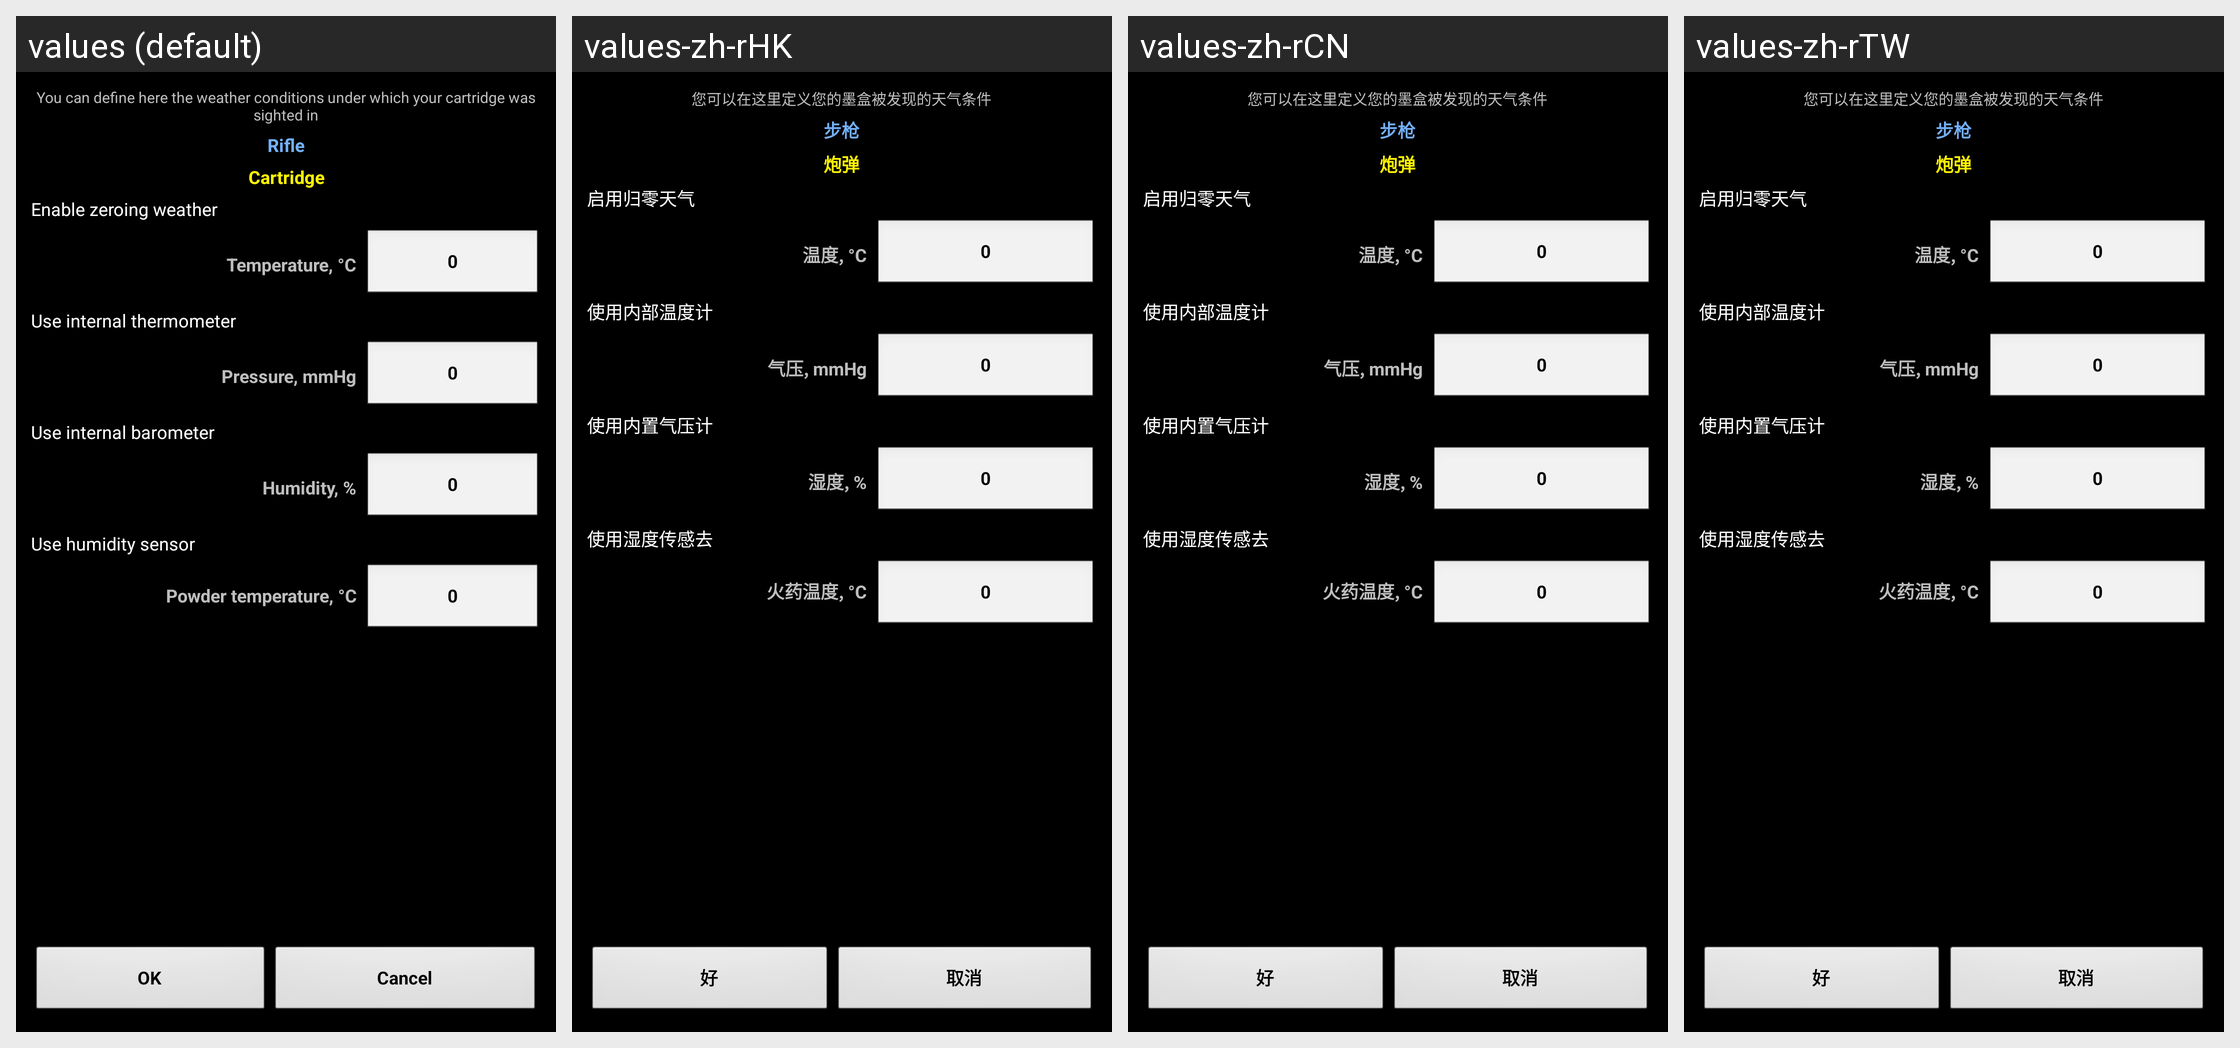

Translations of the strings shown on this Android screen, per locale in the grid:
Android screen res/layout/rifleatm.xml rendered under 4 locales, left to right: values (default), values-zh-rHK, values-zh-rCN, values-zh-rTW. Device: Nexus 5 (rendered at 1080×1920; each locale shown at half size, 540×960, under a caption strip naming it); theme MyTheme.
Other locales in the repository, not shown: values-ar, values-be, values-bg, values-bn, values-da, values-de, values-en-rGB, values-es, values-fa, values-fi, values-fr, values-hi, values-in, values-it, values-ja, values-ko, values-nb, values-nl, values-pl, values-pt, values-pt-rBR, values-pt-rPT, values-ru, values-sv, values-tg, values-tr, values-zh, values-zh-rSG.
Strings drawn on this screen, with the default value and each locale's value (text and hints the layout hard-codes, and strings that could not be matched under every locale, appear in the picture but are not listed):

RifleAtmComment_label
  values: You can define here the weather conditions under which your cartridge was sighted in
  values-zh-rHK: 您可以在这里定义您的墨盒被发现的天气条件
  values-zh-rCN: 您可以在这里定义您的墨盒被发现的天气条件
  values-zh-rTW: 您可以在这里定义您的墨盒被发现的天气条件

rifle_label
  values: Rifle
  values-zh-rHK: 步枪
  values-zh-rCN: 步枪
  values-zh-rTW: 步枪

cartridge_label
  values: Cartridge
  values-zh-rHK: 炮弹
  values-zh-rCN: 炮弹
  values-zh-rTW: 炮弹

RifleAtmSwitch_label
  values: Enable zeroing weather
  values-zh-rHK: 启用归零天气
  values-zh-rCN: 启用归零天气
  values-zh-rTW: 启用归零天气

RifleTemperature_label
  values: Temperature, °C
  values-zh-rHK: 温度, °C
  values-zh-rCN: 温度, °C
  values-zh-rTW: 温度, °C

zero_text
  values: 0
  values-zh-rHK: 0
  values-zh-rCN: 0
  values-zh-rTW: 0

use_thermometer_label
  values: Use internal thermometer
  values-zh-rHK: 使用内部温度计
  values-zh-rCN: 使用内部温度计
  values-zh-rTW: 使用内部温度计

RiflePressure_label
  values: Pressure, mmHg
  values-zh-rHK: 气压, mmHg
  values-zh-rCN: 气压, mmHg
  values-zh-rTW: 气压, mmHg

use_barometer_label
  values: Use internal barometer
  values-zh-rHK: 使用内置气压计
  values-zh-rCN: 使用内置气压计
  values-zh-rTW: 使用内置气压计

RifleHumidity_label
  values: Humidity, %
  values-zh-rHK: 湿度, %
  values-zh-rCN: 湿度, %
  values-zh-rTW: 湿度, %

use_humidity_label
  values: Use humidity sensor
  values-zh-rHK: 使用湿度传感去
  values-zh-rCN: 使用湿度传感去
  values-zh-rTW: 使用湿度传感去

PowderTemperature_label
  values: Powder temperature, °C
  values-zh-rHK: 火药温度, °C
  values-zh-rCN: 火药温度, °C
  values-zh-rTW: 火药温度, °C

ok_label
  values: OK
  values-zh-rHK: 好
  values-zh-rCN: 好
  values-zh-rTW: 好

cancel_label
  values: Cancel
  values-zh-rHK: 取消
  values-zh-rCN: 取消
  values-zh-rTW: 取消
